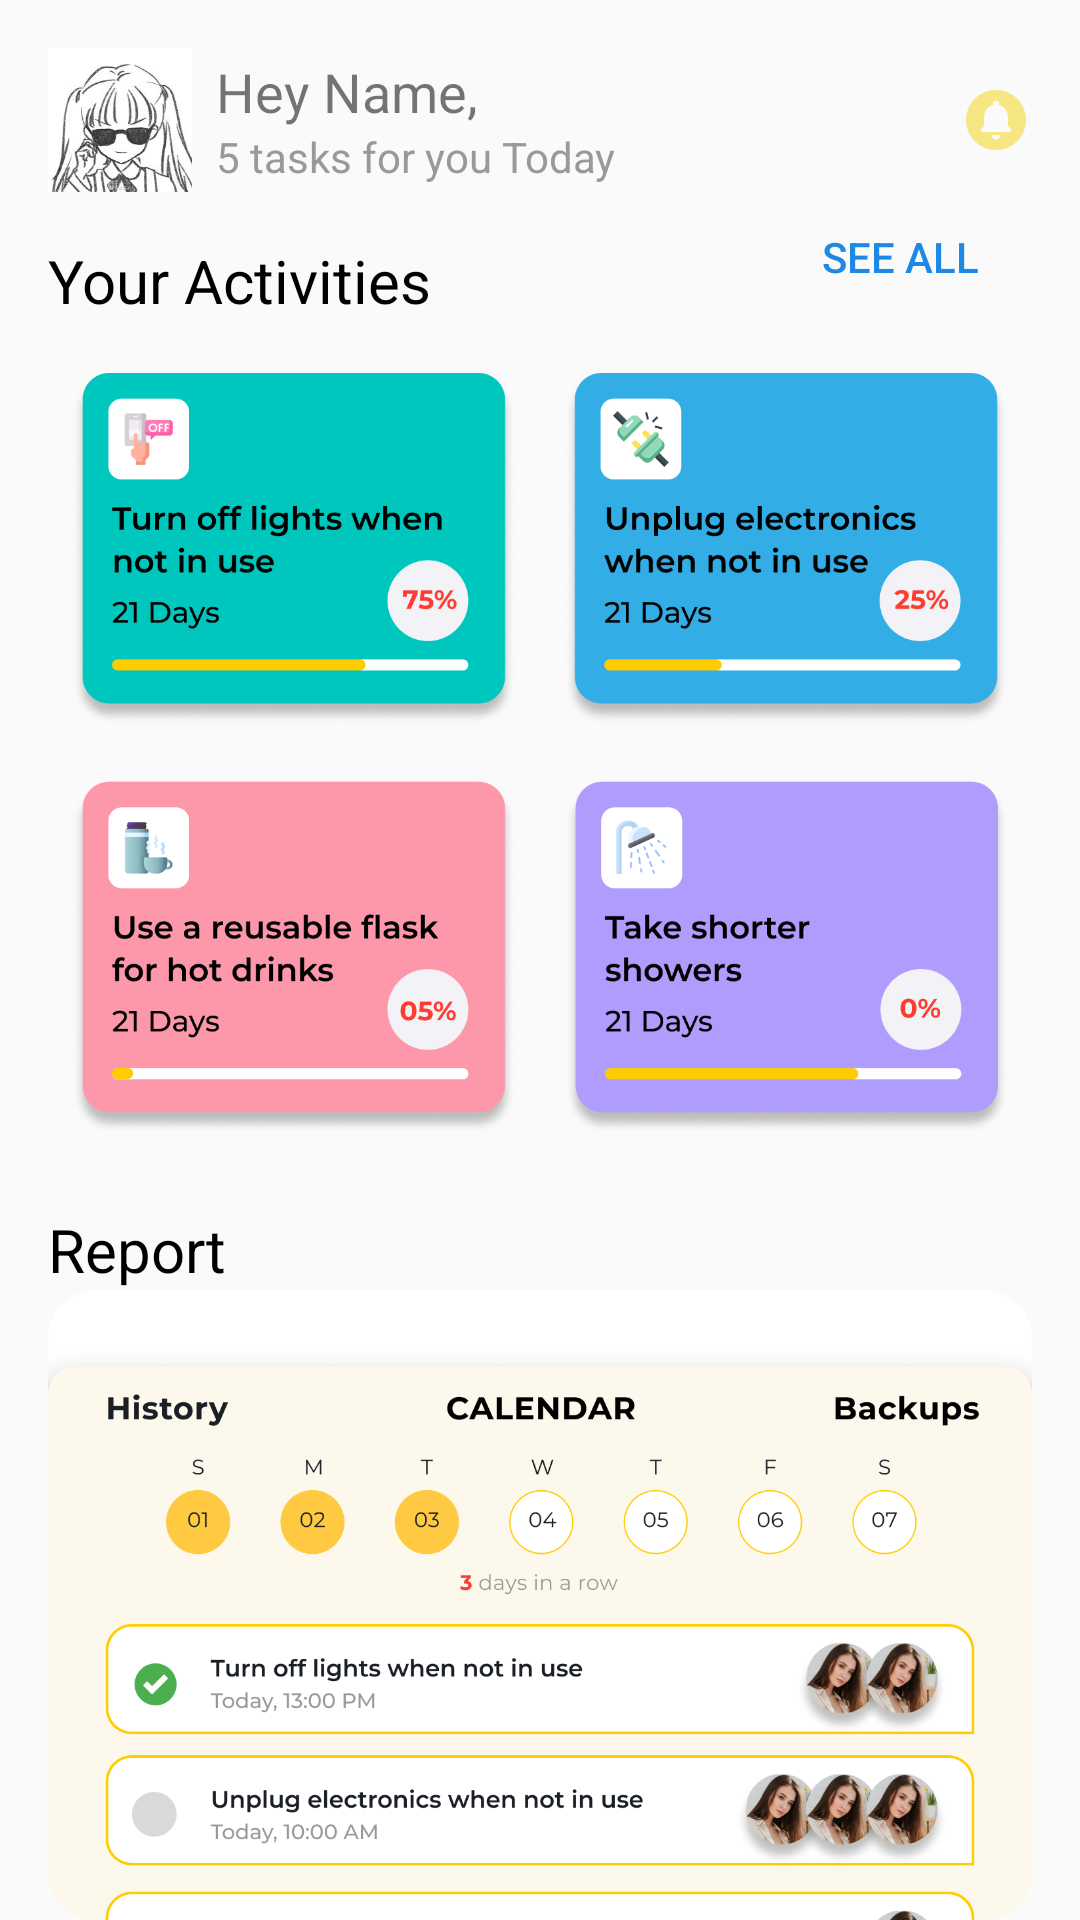

Write the Android layout XML for this screen, with the resource values it uses.
<!-- AndroidManifest.xml: application theme Theme.WattUp -->
<!-- res/layout/fragment_dashboard.xml -->
<?xml version="1.0" encoding="utf-8"?>
<LinearLayout xmlns:android="http://schemas.android.com/apk/res/android"
    xmlns:app="http://schemas.android.com/apk/res-auto"
    android:layout_width="match_parent"
    android:layout_height="match_parent"
    android:background="#fafafa"
    android:orientation="vertical"
    android:paddingLeft="16dp"
    android:paddingTop="16dp"
    android:paddingRight="16dp">

    <LinearLayout
        android:layout_width="match_parent"
        android:layout_height="wrap_content"
        android:gravity="center_vertical"
        android:orientation="horizontal">

        <ImageView
            android:layout_width="48dp"
            android:layout_height="48dp"
            android:layout_marginEnd="8dp"
            android:scaleType="centerCrop"
            app:srcCompat="@drawable/avatar_preview" />

        <LinearLayout
            android:layout_width="0dp"
            android:layout_height="wrap_content"
            android:layout_weight="1"
            android:orientation="vertical">

            <TextView
                android:id="@+id/hey_name"
                android:layout_width="wrap_content"
                android:layout_height="wrap_content"
                android:text="@string/hey_name"
                android:textSize="18sp" />

            <TextView
                android:layout_width="wrap_content"
                android:layout_height="wrap_content"
                android:text="5 tasks for you Today"
                android:textColor="#999999"
                android:textSize="14sp" />
        </LinearLayout>

        <ImageView
            android:layout_width="24dp"
            android:layout_height="24dp"
            android:src="@drawable/ic_notifications_24" />
    </LinearLayout>

    <LinearLayout
        android:layout_width="match_parent"
        android:layout_height="wrap_content"
        android:gravity="fill_horizontal"
        android:orientation="horizontal">

        <TextView
            android:layout_width="wrap_content"
            android:layout_height="wrap_content"
            android:layout_marginTop="16dp"
            android:text="Your Activities"
            android:textColor="#000000"
            android:textSize="20sp" />

        <LinearLayout
            android:layout_width="match_parent"
            android:layout_height="match_parent"
            android:gravity="end"
            android:orientation="horizontal">

            <Button
                android:layout_width="wrap_content"
                android:layout_height="wrap_content"
                android:layout_gravity="end"
                android:background="@null"
                android:backgroundTint="@color/interact_orange"
                android:text="See All"
                android:textColor="#1E88E5" />
        </LinearLayout>

    </LinearLayout>

    <LinearLayout
        android:layout_width="match_parent"
        android:layout_height="wrap_content"
        android:layout_marginTop="8dp"
        android:orientation="horizontal"
        android:weightSum="2">

        <LinearLayout
            android:layout_width="match_parent"
            android:layout_height="wrap_content"
            android:layout_weight="1"
            android:orientation="vertical"
            android:weightSum="2">

            <LinearLayout
                android:layout_width="match_parent"
                android:layout_height="wrap_content"
                android:layout_weight="1"
                android:orientation="horizontal">

                <androidx.cardview.widget.CardView
                    android:layout_width="wrap_content"
                    android:layout_height="wrap_content"
                    android:layout_margin="8dp"
                    android:background="#00FFFFFF"
                    android:backgroundTint="#00FFFFFF"
                    app:cardElevation="0dp">

                    <ImageView
                        android:id="@+id/imageButton"
                        android:layout_width="wrap_content"
                        android:layout_height="120dp"
                        android:background="@drawable/image_button_background"
                        android:scaleType="fitCenter"
                        android:src="@drawable/turn_off_light_acticity" />

                </androidx.cardview.widget.CardView>
            </LinearLayout>

            <LinearLayout
                android:layout_width="match_parent"
                android:layout_height="match_parent"
                android:layout_weight="1"
                android:orientation="horizontal">

                <androidx.cardview.widget.CardView
                    android:layout_width="wrap_content"
                    android:layout_height="wrap_content"
                    android:layout_margin="8dp"
                    android:background="#00FFFFFF"
                    android:backgroundTint="#00FFFFFF"
                    app:cardElevation="0dp">

                    <ImageView
                        android:id="@+id/imageButton3"
                        android:layout_width="wrap_content"
                        android:layout_height="120dp"

                        android:background="@drawable/image_button_background"
                        android:contentDescription="FalskChallenge"
                        android:scaleType="fitCenter"
                        android:src="@drawable/reusable_falsk" />

                </androidx.cardview.widget.CardView>
            </LinearLayout>
        </LinearLayout>

        <LinearLayout
            android:layout_width="match_parent"
            android:layout_height="match_parent"
            android:layout_weight="1"
            android:orientation="vertical"
            android:weightSum="2">

            <LinearLayout
                android:layout_width="match_parent"
                android:layout_height="match_parent"
                android:layout_weight="1"
                android:orientation="horizontal">

                <androidx.cardview.widget.CardView
                    android:layout_width="wrap_content"
                    android:layout_height="wrap_content"
                    android:layout_margin="8dp"
                    android:background="#00FFFFFF"
                    android:backgroundTint="#00FFFFFF"
                    app:cardElevation="0dp">

                    <ImageView
                        android:id="@+id/imageButton2"
                        android:layout_width="wrap_content"
                        android:layout_height="120dp"
                        android:background="@drawable/image_button_background"
                        android:scaleType="fitCenter"
                        android:src="@drawable/unplug_devices" />

                </androidx.cardview.widget.CardView>
            </LinearLayout>

            <LinearLayout
                android:layout_width="match_parent"
                android:layout_height="match_parent"
                android:layout_weight="1"
                android:orientation="horizontal">

                <androidx.cardview.widget.CardView
                    android:layout_width="wrap_content"
                    android:layout_height="wrap_content"
                    android:layout_margin="8dp"
                    android:background="#00FFFFFF"
                    android:backgroundTint="#00FFFFFF"
                    app:cardElevation="0dp">

                    <ImageView
                        android:id="@+id/imageButton4"
                        android:layout_width="wrap_content"
                        android:layout_height="120dp"
                        android:background="@drawable/image_button_background"
                        android:scaleType="fitCenter"
                        android:src="@drawable/showers" />

                </androidx.cardview.widget.CardView>
            </LinearLayout>
        </LinearLayout>
    </LinearLayout>

    

    <TextView
        android:layout_width="wrap_content"
        android:layout_height="wrap_content"
        android:layout_marginTop="16dp"
        android:text="Report"
        android:textColor="#000000"
        android:textSize="20sp" />

    <LinearLayout
        android:layout_width="match_parent"
        android:layout_height="wrap_content"
        android:orientation="vertical">

        <androidx.cardview.widget.CardView
            android:layout_width="wrap_content"
            android:layout_height="wrap_content"
            app:cardCornerRadius="16dp"
            app:cardElevation="0dp">

            <ImageView
                android:id="@+id/calender_dashboard"
                android:layout_width="wrap_content"
                android:layout_height="360dp"
                android:scaleType="fitCenter"

                app:srcCompat="@drawable/dashboard_calender" />
        </androidx.cardview.widget.CardView>

    </LinearLayout>

    
    

</LinearLayout>
<!-- resources referenced by this layout -->
<resources>
  <color name="interact_orange">#FCE5A7</color>
  <!-- drawable avatar_preview: jpeg bitmap (drawable, 9464 bytes) -->
  <!-- drawable dashboard_calender: png bitmap (drawable, 234754 bytes) -->
  <!-- drawable ic_notifications_24 (drawable) -->
  <vector android:height="24dp" android:tint="#F6E782"
      android:viewportHeight="24" android:viewportWidth="24"
      android:width="24dp" xmlns:android="http://schemas.android.com/apk/res/android">
      <path android:fillColor="@android:color/white" android:pathData="M12,2C6.48,2 2,6.48 2,12s4.48,10 10,10 10,-4.48 10,-10S17.52,2 12,2zM12,18.5c-0.83,0 -1.5,-0.67 -1.5,-1.5h3c0,0.83 -0.67,1.5 -1.5,1.5zM17,16L7,16v-1l1,-1v-2.61C8,9.27 9.03,7.47 11,7v-0.5c0,-0.57 0.43,-1 1,-1s1,0.43 1,1L13,7c1.97,0.47 3,2.28 3,4.39L16,14l1,1v1z"/>
  </vector>
  <!-- drawable image_button_background (drawable) -->
  <?xml version="1.0" encoding="utf-8"?>
  <selector xmlns:android="http://schemas.android.com/apk/res/android">
      <item android:state_pressed="true" android:drawable="@color/image_click" /> 
      <item android:drawable="@android:color/transparent" /> 
  </selector>
  <!-- drawable reusable_falsk: png bitmap (drawable, 55893 bytes) -->
  <!-- drawable showers: png bitmap (drawable, 52230 bytes) -->
  <!-- drawable turn_off_light_acticity: png bitmap (drawable, 51768 bytes) -->
  <!-- drawable unplug_devices: png bitmap (drawable, 57007 bytes) -->
  <string name="hey_name">Hey Name,</string>
  <style name="Theme.WattUp" parent="Theme.MaterialComponents.DayNight.DarkActionBar">
          
          <item name="colorPrimary">@color/purple_700</item>
          <item name="colorPrimaryVariant">@color/purple_700</item>
          <item name="colorOnPrimary">@color/white</item>
          
          <item name="colorSecondary">@color/teal_200</item>
          <item name="colorSecondaryVariant">@color/teal_700</item>
          <item name="colorOnSecondary">@color/black</item>
          
          <item name="android:statusBarColor">?attr/colorPrimaryVariant</item>
          
  
  
          
          <item name="android:textColorPrimary">@color/black</item>
  
          
          <item name="android:textColorSecondary">@android:color/black</item>
  
      </style>
  <color name="image_click">#2D353535</color>
  <color name="purple_700">#FF3700B3</color>
  <color name="white">#FFFFFFFF</color>
  <color name="teal_200">#FF03DAC5</color>
  <color name="teal_700">#FF018786</color>
  <color name="black">#FF000000</color>
</resources>
